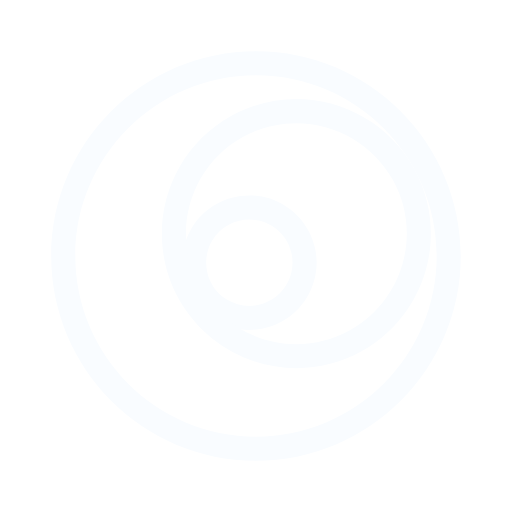
t = 0.00 s
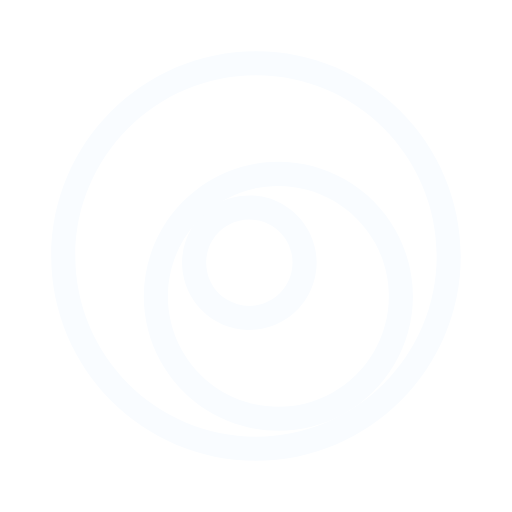
t = 0.25 s
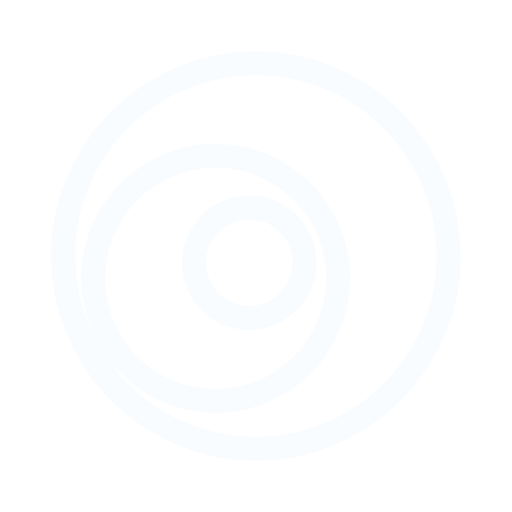
t = 0.50 s
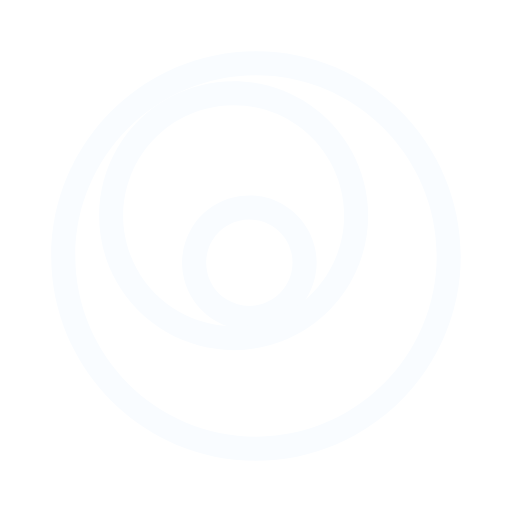
t = 0.75 s

The animated SVG that drew these frames (rendered in a browser with its animation timeline set to each time). Animation: 1 SMIL element (animateTransform=1); one cycle of 1.00 s, repeats indefinitely.

<?xml version="1.0" encoding="utf-8"?>
<!-- Generator: Adobe Illustrator 16.0.4, SVG Export Plug-In . SVG Version: 6.00 Build 0)  -->
<!DOCTYPE svg PUBLIC "-//W3C//DTD SVG 1.1//EN" "http://www.w3.org/Graphics/SVG/1.1/DTD/svg11.dtd">
<svg version="1.1" id="Layer_1" xmlns="http://www.w3.org/2000/svg" xmlns:xlink="http://www.w3.org/1999/xlink" x="0px" y="0px"
	 width="50px" height="50px" viewBox="0 0 50 50" enable-background="new 0 0 50 50" xml:space="preserve">
<path fill="#F9FCFF" d="M24.343,32.221C24.343,32.221,24.343,32.221,24.343,32.221c-1.228,0-2.43-0.346-3.475-0.999
	c-3.072-1.919-4.009-5.979-2.09-9.051c1.208-1.935,3.293-3.089,5.576-3.089c1.228,0,2.43,0.346,3.476,0.999
	c1.487,0.93,2.524,2.384,2.919,4.093s0.1,3.471-0.83,4.959C28.711,31.066,26.626,32.221,24.343,32.221z M27.926,27.888
	c0.598-0.956,0.787-2.088,0.533-3.185c-0.253-1.098-0.919-2.032-1.874-2.628c-0.673-0.42-1.444-0.642-2.23-0.642
	c-1.468,0-2.807,0.741-3.583,1.984c-0.596,0.953-0.784,2.083-0.53,3.183s0.919,2.033,1.873,2.63
	c0.671,0.419,1.442,0.642,2.229,0.642C25.811,29.871,27.15,29.129,27.926,27.888z"/>
<path fill="#F9FCFF" d="M28.953,35.955L28.953,35.955c-4.779,0-9.187-2.595-11.501-6.771c-3.512-6.336-1.215-14.347,5.12-17.859
	c1.947-1.078,4.146-1.648,6.357-1.648c4.779,0,9.188,2.594,11.502,6.77c3.512,6.337,1.215,14.348-5.121,17.86
	C33.364,35.385,31.165,35.955,28.953,35.955z M34.171,32.25c5.202-2.884,7.089-9.463,4.205-14.666
	c-1.9-3.429-5.52-5.559-9.446-5.559c-1.814,0-3.619,0.468-5.218,1.354c-5.202,2.884-7.088,9.463-4.204,14.666
	c1.9,3.43,5.52,5.561,9.445,5.561C30.769,33.605,32.572,33.137,34.171,32.25z">
	<animateTransform attributeName="transform" attributeType="XML" type="rotate" from="0 25 25" to="360 25 25" dur="1s" repeatCount="indefinite" />
</path>
<path fill="#F9FCFF" d="M25,45C13.972,45,5,36.028,5,25S13.972,5,25,5c11.027,0,20,8.972,20,20S36.027,45,25,45z M25,7.353
	C15.27,7.353,7.353,15.27,7.353,25S15.27,42.646,25,42.646S42.647,34.73,42.647,25S34.73,7.353,25,7.353z"/>
</svg>
